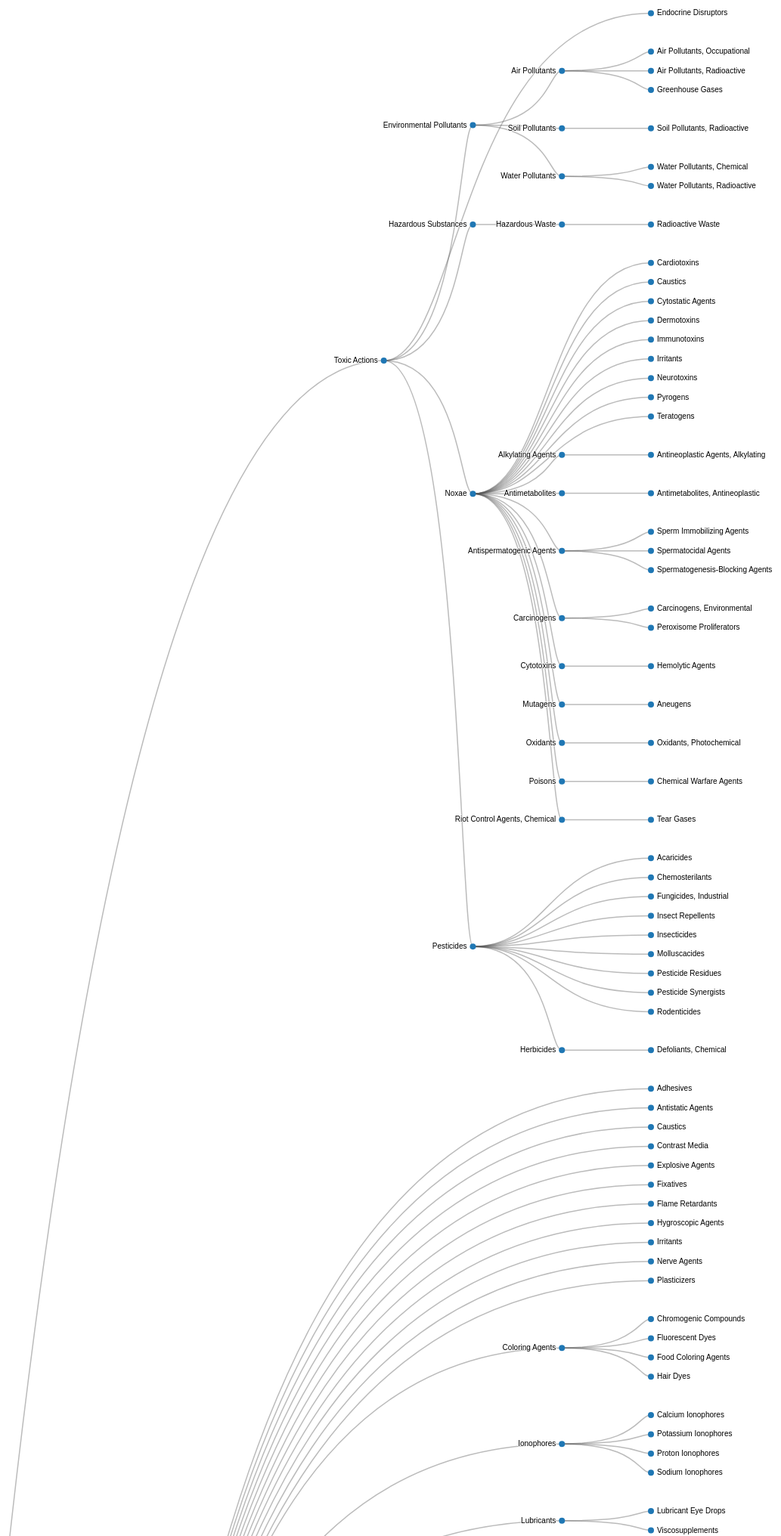
D3 v4 page, settled after 480 driven frames (8 s of simulated time); the page loaded 1 data file(s).



var svg = d3.select("svg"),
    width = +svg.attr("width"),
    height = +svg.attr("height"),
    g = svg.append("g").attr("transform", "translate(40,0)");

var tree = d3.cluster()
    .size([height , width - 500]);

var stratify = d3.stratify()
    .parentId(function(d) { return d.id.substring(0, d.id.lastIndexOf(".")); });

d3.csv("data/Chemical Actions and Uses.csv", function(error, data) {
  if (error) throw error;

  var root = stratify(data)
      .sort(function(a, b) { return (a.height - b.height) || a.id.localeCompare(b.id); });

  tree(root);

  var link = g.selectAll(".link")
      .data(root.descendants().slice(1))
    .enter().append("path")
      .attr("class", "link")
      .attr("d", function(d) {
        return "M" + d.y + "," + d.x
            + "C" + (d.parent.y + 100) + "," + d.x
            + " " + (d.parent.y + 100) + "," + d.parent.x
            + " " + d.parent.y + "," + d.parent.x;
      });

  var node = g.selectAll(".node")
      .data(root.descendants())
    .enter().append("g")
      .attr("class", function(d) { return "node" + (d.children ? " node--internal" : " node--leaf"); })
      .attr("transform", function(d) { return "translate(" + d.y + "," + d.x + ")"; })

  node.append("circle")
      .attr("r", 4)
      .style("fill", function (d) { return '#1f77b4'; });

  node.append("text")
      .attr("dy", 3)
      .attr("x", function(d) { return d.children ? -8 : 8; })
      .style("text-anchor", function(d) { return d.children ? "end" : "start"; })
      .text(function(d) { return d.id.substring(d.id.lastIndexOf(".") + 1); });
});



### data: data/Chemical Actions and Uses.csv
id, value
Chemical Actions and Uses, D27
Chemical Actions and Uses.Pharmacologic …, D27.505
Chemical Actions and Uses.Pharmacologic …, D27.505.259
Chemical Actions and Uses.Pharmacologic …, D27.505.259.500
Chemical Actions and Uses.Pharmacologic …, D27.505.259.750
Chemical Actions and Uses.Pharmacologic …, D27.505.259.750.600
Chemical Actions and Uses.Pharmacologic …, D27.505.259.750.600.223
Chemical Actions and Uses.Pharmacologic …, D27.505.259.750.600.223.615
Chemical Actions and Uses.Pharmacologic …, D27.505.259.750.600.223.620
Chemical Actions and Uses.Pharmacologic …, D27.505.259.750.600.650
Chemical Actions and Uses.Pharmacologic …, D27.505.259.750.600.825
Chemical Actions and Uses.Pharmacologic …, D27.505.259.812
Chemical Actions and Uses.Pharmacologic …, D27.505.259.843
Chemical Actions and Uses.Pharmacologic …, D27.505.259.875
Chemical Actions and Uses.Pharmacologic …, D27.505.259.875.680
Chemical Actions and Uses.Pharmacologic …, D27.505.389
Chemical Actions and Uses.Pharmacologic …, D27.505.389.249
Chemical Actions and Uses.Pharmacologic …, D27.505.389.249.120
Chemical Actions and Uses.Pharmacologic …, D27.505.389.249.260
Chemical Actions and Uses.Pharmacologic …, D27.505.389.249.308
Chemical Actions and Uses.Pharmacologic …, D27.505.389.249.320
Chemical Actions and Uses.Pharmacologic …, D27.505.389.249.350
Chemical Actions and Uses.Pharmacologic …, D27.505.389.249.500
Chemical Actions and Uses.Pharmacologic …, D27.505.389.249.600
Chemical Actions and Uses.Pharmacologic …, D27.505.389.249.700
Chemical Actions and Uses.Pharmacologic …, D27.505.389.500
Chemical Actions and Uses.Pharmacologic …, D27.505.389.500.059
Chemical Actions and Uses.Pharmacologic …, D27.505.389.500.120
Chemical Actions and Uses.Pharmacologic …, D27.505.389.500.260
Chemical Actions and Uses.Pharmacologic …, D27.505.389.500.308
Chemical Actions and Uses.Pharmacologic …, D27.505.389.500.315
Chemical Actions and Uses.Pharmacologic …, D27.505.389.500.319
Chemical Actions and Uses.Pharmacologic …, D27.505.389.500.368
Chemical Actions and Uses.Pharmacologic …, D27.505.389.500.421
Chemical Actions and Uses.Pharmacologic …, D27.505.389.500.503
Chemical Actions and Uses.Pharmacologic …, D27.505.519
Chemical Actions and Uses.Pharmacologic …, D27.505.519.124
Chemical Actions and Uses.Pharmacologic …, D27.505.519.124.035
Chemical Actions and Uses.Pharmacologic …, D27.505.519.143
Chemical Actions and Uses.Pharmacologic …, D27.505.519.162
Chemical Actions and Uses.Pharmacologic …, D27.505.519.162.500
Chemical Actions and Uses.Pharmacologic …, D27.505.519.162.750
Chemical Actions and Uses.Pharmacologic …, D27.505.519.170
Chemical Actions and Uses.Pharmacologic …, D27.505.519.174
Chemical Actions and Uses.Pharmacologic …, D27.505.519.178
Chemical Actions and Uses.Pharmacologic …, D27.505.519.186
Chemical Actions and Uses.Pharmacologic …, D27.505.519.186.071
Chemical Actions and Uses.Pharmacologic …, D27.505.519.186.071.202
Chemical Actions and Uses.Pharmacologic …, D27.505.519.186.071.202.370
Chemical Actions and Uses.Pharmacologic …, D27.505.519.186.071.401
Chemical Actions and Uses.Pharmacologic …, D27.505.519.186.071.601
Chemical Actions and Uses.Pharmacologic …, D27.505.519.186.144
Chemical Actions and Uses.Pharmacologic …, D27.505.519.217
Chemical Actions and Uses.Pharmacologic …, D27.505.519.217.500
Chemical Actions and Uses.Pharmacologic …, D27.505.519.241
Chemical Actions and Uses.Pharmacologic …, D27.505.519.265
Chemical Actions and Uses.Pharmacologic …, D27.505.519.265.249
Chemical Actions and Uses.Pharmacologic …, D27.505.519.265.500
Chemical Actions and Uses.Pharmacologic …, D27.505.519.275
Chemical Actions and Uses.Pharmacologic …, D27.505.519.295
... 966 more rows